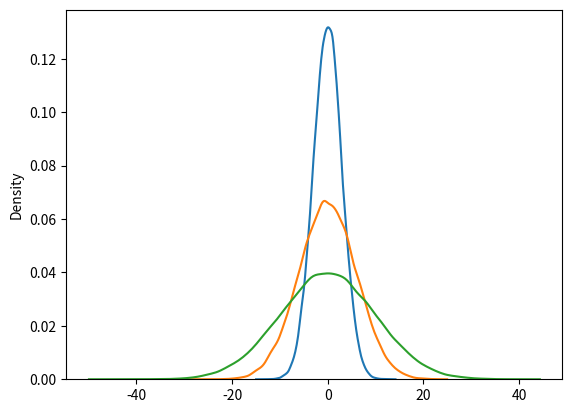

Reproduce this figure in Python.
import numpy
import numpy as np
import seaborn as sns

import matplotlib.pyplot as plt
from mpl_toolkits.mplot3d import Axes3D
# 定义一个空的二维数组
n_dimensional_array = []

# 定义要添加的一维数组
one_dimensional_array1 = np.random.normal(0, 3, size=60000)
one_dimensional_array2 = np.random.normal(0, 6, size=60000)
one_dimensional_array3 = np.random.normal(0, 10, size=60000)
# 将一维数组添加到二维数组中
n_dimensional_array.append(one_dimensional_array1)
n_dimensional_array.append(one_dimensional_array2)
n_dimensional_array.append(one_dimensional_array3)

x_dimensional_array = []
y_dimensional_array = []
logy_dimensional_array = []
gradient_dimensional_array = []

# Define the Hamiltonian function
def H(x, v):
    # U = 0.5 * np.dot(np.dot((x - mu).T, Sigma_inv), (x - mu)) # potential energy
    length=len(x)
    U=0
    for i in range(0, length):
        if x[i] < x_dimensional_array[i][0]:
            U=U-logy_dimensional_array[i][0]
        elif x[i] > x_dimensional_array[i][len(x_dimensional_array[i]) - 1]:
            U=U-logy_dimensional_array[i][len(logy_dimensional_array[i]) - 1]
        else:
            t = (x[i] - x_dimensional_array[i][0]) / (
                        x_dimensional_array[i][len(x_dimensional_array[i]) - 1] - x_dimensional_array[i][0]) * len(
                x_dimensional_array[i])
            U=U-logy_dimensional_array[i][int(t)]
    K = 0.5 * np.dot(v.T, v) # kinetic energy
    return U + K

# Define the gradient of the potential energy
def grad_U(x):
    length=len(x)
    res = []
    for i in range(0,length):
        if x[i]<x_dimensional_array[i][0]:
            res.append(gradient_dimensional_array[i][0])
        elif x[i]>x_dimensional_array[i][len(x_dimensional_array[i])-1]:
            res.append(gradient_dimensional_array[i][len(gradient_dimensional_array[i])-1])
        else:
            t = (x[i] - x_dimensional_array[i][0])/ (x_dimensional_array[i][len(x_dimensional_array[i])-1]- x_dimensional_array[i][0]) * len(x_dimensional_array[i])
            res.append(gradient_dimensional_array[i][int(t)])
    return np.array(res)
    # return np.dot(Sigma_inv, (x - mu))

# Define the Leapfrog method
def Leapfrog(x, v, epsilon, L):
    v_half = v - 0.5 * epsilon * grad_U(x) # half step update for velocity
    for i in range(L):
        x = x + epsilon * v_half # full step update for position
        if i != L - 1:
            v_half = v_half - epsilon * grad_U(x) # full step update for velocity
    v = v_half - 0.5 * epsilon * grad_U(x) # half step update for velocity
    return x, v

# Define the HMC algorithm
def HMC(x_init, epsilon, L, N):
    x = x_init # initial position
    samples = [] # list of samples
    accept_count = 0 # number of accepted proposals
    for i in range(N):
        v = np.random.randn(len(x)) # sample velocity from standard normal
        x_star, v_star = Leapfrog(x, v, epsilon, L) # propose new state using Leapfrog
        alpha = np.exp(H(x, v) - H(x_star, v_star)) # acceptance probability
        u = np.random.rand() # sample a uniform random number
        if u < alpha: # accept the proposal
            x = x_star
            accept_count += 1
        samples.append(x) # store the sample
    accept_rate = accept_count / N # acceptance rate
    return np.array(samples), accept_rate

def drawn_dimensional_array():
    # Set the parameters
    x_init = np.array([1, 1, 1]) # initial position
    epsilon = 0.1 # step size
    L = 10 # number of steps
    N = 10000 # number of samples

    # Run the HMC algorithm
    samples, accept_rate = HMC(x_init, epsilon, L, N)
    count=0

    fenbu=[]

    for i in range(0,len(samples)):
        count=samples[i][0]+count
        fenbu.append(samples[i][0]+samples[i][1]+samples[i][2])
    print("Acceptance rate:", accept_rate)
    res=np.array(fenbu)
    mean_value = np.mean(res)
    standard_deviation = np.std(res)
    print("mean:",mean_value)
    print("standard_deviation:", standard_deviation)
    # print(res)

def initial_data():
    for i in range(0,len(n_dimensional_array)):
        ax = sns.kdeplot(n_dimensional_array[i])
        x, y = ax.get_lines()[i].get_data()
        x_dimensional_array.append(np.array(x))
        y_dimensional_array.append(np.array(y))
        a = np.array(y)
        b = numpy.log(a)
        logy_dimensional_array.append(np.array(b))
        gra = np.gradient(b)
        gradient_dimensional_array.append(np.array(gra))
    # print(gradient_dimensional_array)

if __name__ == '__main__':
    initial_data()
    drawn_dimensional_array()